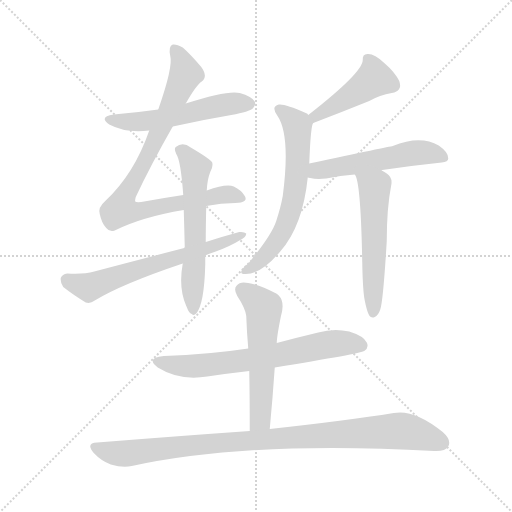
t = 0.00 s
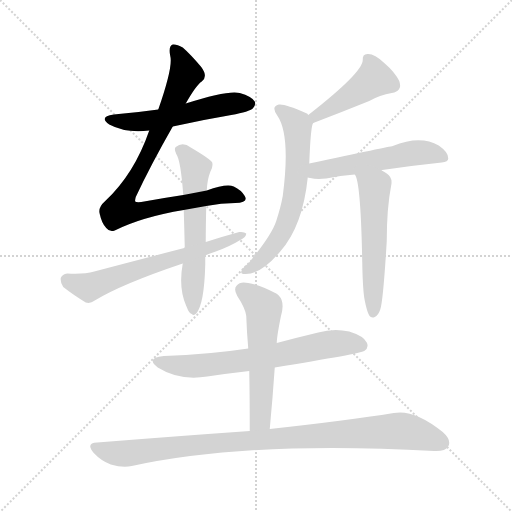
t = 1.68 s
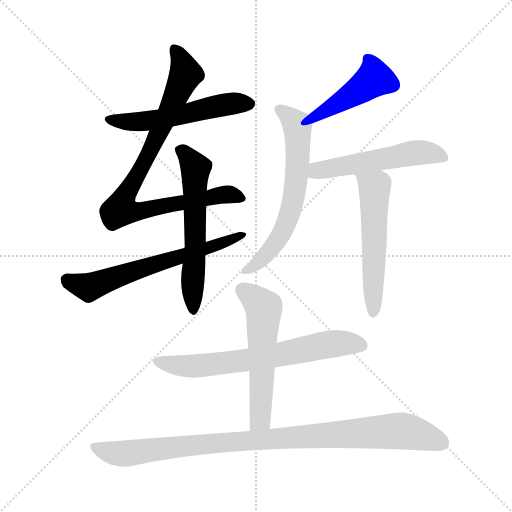
t = 3.35 s
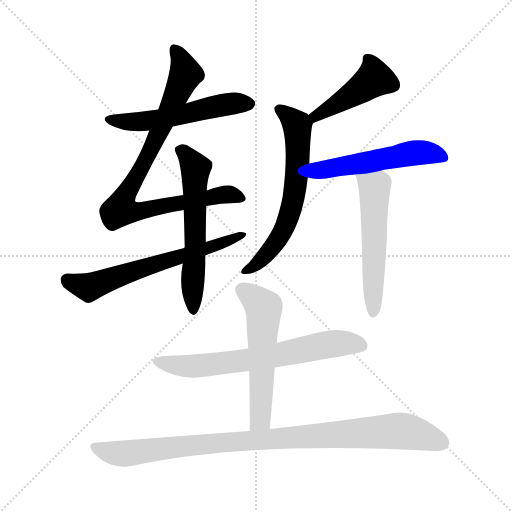
t = 5.03 s
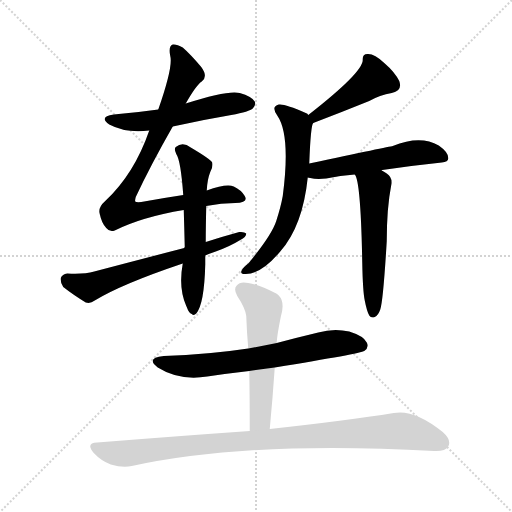
t = 6.71 s
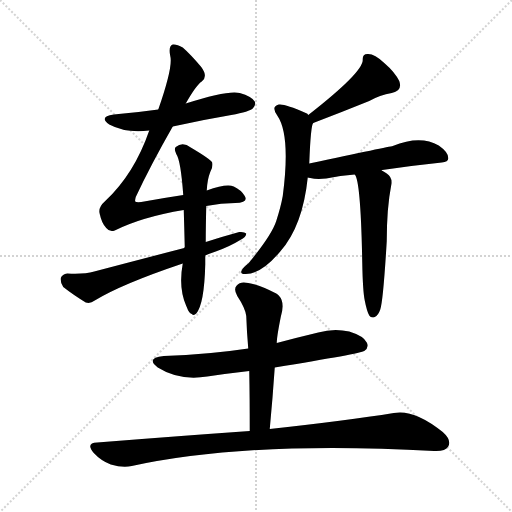
t = 8.39 s

The animated SVG that drew these frames (rendered in a browser with its animation timeline set to each time). Animation: 11 CSS @keyframes rules; one cycle of 8.38 s.

<svg version="1.1" viewBox="0 0 1024 1024" xmlns="http://www.w3.org/2000/svg">
  <g stroke="lightgray" stroke-dasharray="1,1" stroke-width="1" transform="scale(4, 4)">
    <line x1="0" y1="0" x2="256" y2="256"></line>
    <line x1="256" y1="0" x2="0" y2="256"></line>
    <line x1="128" y1="0" x2="128" y2="256"></line>
    <line x1="0" y1="128" x2="256" y2="128"></line>
  </g>
<g transform="scale(1, -1) translate(0, -900)">
   <style type="text/css">
    @keyframes keyframes0 {
      from {
       stroke: blue;
       stroke-dashoffset: 538;
       stroke-width: 128;
       }
       64% {
       animation-timing-function: step-end;
       stroke: blue;
       stroke-dashoffset: 0;
       stroke-width: 128;
       }
       to {
       stroke: black;
       stroke-width: 1024;
       }
       }
       #make-me-a-hanzi-animation-0 {
         animation: keyframes0 0.687826s both;
         animation-delay: 0.000000s;
         animation-timing-function: linear;
       }
    @keyframes keyframes1 {
      from {
       stroke: blue;
       stroke-dashoffset: 853;
       stroke-width: 128;
       }
       74% {
       animation-timing-function: step-end;
       stroke: blue;
       stroke-dashoffset: 0;
       stroke-width: 128;
       }
       to {
       stroke: black;
       stroke-width: 1024;
       }
       }
       #make-me-a-hanzi-animation-1 {
         animation: keyframes1 0.944173s both;
         animation-delay: 0.687826s;
         animation-timing-function: linear;
       }
    @keyframes keyframes2 {
      from {
       stroke: blue;
       stroke-dashoffset: 585;
       stroke-width: 128;
       }
       66% {
       animation-timing-function: step-end;
       stroke: blue;
       stroke-dashoffset: 0;
       stroke-width: 128;
       }
       to {
       stroke: black;
       stroke-width: 1024;
       }
       }
       #make-me-a-hanzi-animation-2 {
         animation: keyframes2 0.726074s both;
         animation-delay: 1.631999s;
         animation-timing-function: linear;
       }
    @keyframes keyframes3 {
      from {
       stroke: blue;
       stroke-dashoffset: 628;
       stroke-width: 128;
       }
       67% {
       animation-timing-function: step-end;
       stroke: blue;
       stroke-dashoffset: 0;
       stroke-width: 128;
       }
       to {
       stroke: black;
       stroke-width: 1024;
       }
       }
       #make-me-a-hanzi-animation-3 {
         animation: keyframes3 0.761068s both;
         animation-delay: 2.358073s;
         animation-timing-function: linear;
       }
    @keyframes keyframes4 {
      from {
       stroke: blue;
       stroke-dashoffset: 447;
       stroke-width: 128;
       }
       59% {
       animation-timing-function: step-end;
       stroke: blue;
       stroke-dashoffset: 0;
       stroke-width: 128;
       }
       to {
       stroke: black;
       stroke-width: 1024;
       }
       }
       #make-me-a-hanzi-animation-4 {
         animation: keyframes4 0.613770s both;
         animation-delay: 3.119141s;
         animation-timing-function: linear;
       }
    @keyframes keyframes5 {
      from {
       stroke: blue;
       stroke-dashoffset: 629;
       stroke-width: 128;
       }
       67% {
       animation-timing-function: step-end;
       stroke: blue;
       stroke-dashoffset: 0;
       stroke-width: 128;
       }
       to {
       stroke: black;
       stroke-width: 1024;
       }
       }
       #make-me-a-hanzi-animation-5 {
         animation: keyframes5 0.761882s both;
         animation-delay: 3.732910s;
         animation-timing-function: linear;
       }
    @keyframes keyframes6 {
      from {
       stroke: blue;
       stroke-dashoffset: 529;
       stroke-width: 128;
       }
       63% {
       animation-timing-function: step-end;
       stroke: blue;
       stroke-dashoffset: 0;
       stroke-width: 128;
       }
       to {
       stroke: black;
       stroke-width: 1024;
       }
       }
       #make-me-a-hanzi-animation-6 {
         animation: keyframes6 0.680501s both;
         animation-delay: 4.494792s;
         animation-timing-function: linear;
       }
    @keyframes keyframes7 {
      from {
       stroke: blue;
       stroke-dashoffset: 542;
       stroke-width: 128;
       }
       64% {
       animation-timing-function: step-end;
       stroke: blue;
       stroke-dashoffset: 0;
       stroke-width: 128;
       }
       to {
       stroke: black;
       stroke-width: 1024;
       }
       }
       #make-me-a-hanzi-animation-7 {
         animation: keyframes7 0.691081s both;
         animation-delay: 5.175293s;
         animation-timing-function: linear;
       }
    @keyframes keyframes8 {
      from {
       stroke: blue;
       stroke-dashoffset: 664;
       stroke-width: 128;
       }
       68% {
       animation-timing-function: step-end;
       stroke: blue;
       stroke-dashoffset: 0;
       stroke-width: 128;
       }
       to {
       stroke: black;
       stroke-width: 1024;
       }
       }
       #make-me-a-hanzi-animation-8 {
         animation: keyframes8 0.790365s both;
         animation-delay: 5.866374s;
         animation-timing-function: linear;
       }
    @keyframes keyframes9 {
      from {
       stroke: blue;
       stroke-dashoffset: 553;
       stroke-width: 128;
       }
       64% {
       animation-timing-function: step-end;
       stroke: blue;
       stroke-dashoffset: 0;
       stroke-width: 128;
       }
       to {
       stroke: black;
       stroke-width: 1024;
       }
       }
       #make-me-a-hanzi-animation-9 {
         animation: keyframes9 0.700033s both;
         animation-delay: 6.656738s;
         animation-timing-function: linear;
       }
    @keyframes keyframes10 {
      from {
       stroke: blue;
       stroke-dashoffset: 956;
       stroke-width: 128;
       }
       76% {
       animation-timing-function: step-end;
       stroke: blue;
       stroke-dashoffset: 0;
       stroke-width: 128;
       }
       to {
       stroke: black;
       stroke-width: 1024;
       }
       }
       #make-me-a-hanzi-animation-10 {
         animation: keyframes10 1.027995s both;
         animation-delay: 7.356771s;
         animation-timing-function: linear;
       }
</style>
<path d="M 345.5 647.0 Q 403.5 660.0 462.5 670.0 Q 499.5 677.0 505.5 683.0 Q 512.5 690.0 509.5 697.0 Q 503.5 707.0 479.5 714.0 Q 455.5 720.0 371.5 693.0 L 316.5 681.0 Q 274.5 675.0 227.5 671.0 Q 196.5 667.0 218.5 651.0 Q 252.5 633.0 298.5 639.0 L 345.5 647.0 Z" fill="lightgray"></path> 
<path d="M 412.5 488.0 Q 442.5 494.0 470.5 494.0 Q 497.5 495.0 489.5 508.0 Q 482.5 520.0 467.5 527.0 Q 452.5 533.0 413.5 519.0 L 366.5 510.0 Q 326.5 504.0 282.5 496.0 Q 272.5 495.0 270.5 497.0 Q 269.5 498.0 271.5 506.0 Q 301.5 570.0 345.5 647.0 L 371.5 693.0 Q 392.5 730.0 403.5 737.0 Q 416.5 747.0 402.5 766.0 Q 381.5 791.0 365.5 805.0 Q 353.5 812.0 345.5 811.0 Q 336.5 808.0 340.5 788.0 Q 346.5 767.0 316.5 681.0 L 298.5 639.0 Q 268.5 552.0 210.5 498.0 Q 195.5 485.0 199.5 472.0 Q 203.5 453.0 212.5 444.0 Q 219.5 435.0 229.5 439.0 Q 283.5 466.0 367.5 480.0 L 412.5 488.0 Z" fill="lightgray"></path> 
<path d="M 413.5 519.0 Q 414.5 541.0 420.5 556.0 Q 426.5 566.0 424.5 575.0 Q 420.5 582.0 381.5 605.0 Q 365.5 617.0 351.5 606.0 Q 347.5 602.0 352.5 592.0 Q 361.5 579.0 366.5 510.0 L 367.5 480.0 Q 368.5 446.0 369.5 406.0 Q 368.5 405.0 368.5 404.0 L 365.5 373.0 Q 356.5 324.0 372.5 288.0 L 373.5 286.0 Q 377.5 274.0 383.5 272.0 Q 387.5 268.0 392.5 273.0 Q 408.5 292.0 410.5 371.0 Q 410.5 380.0 410.5 389.0 L 411.5 416.0 Q 411.5 447.0 412.5 488.0 L 413.5 519.0 Z" fill="lightgray"></path> 
<path d="M 368.5 404.0 Q 283.5 382.0 188.5 357.0 Q 167.5 351.0 134.5 353.0 Q 124.5 352.0 121.5 344.0 Q 120.5 334.0 126.5 326.0 Q 145.5 311.0 171.5 295.0 Q 180.5 292.0 189.5 299.0 Q 243.5 332.0 365.5 373.0 L 410.5 389.0 Q 419.5 393.0 431.5 397.0 Q 459.5 407.0 480.5 420.0 Q 492.5 426.0 492.5 433.0 Q 488.5 437.0 478.5 436.0 Q 445.5 427.0 411.5 416.0 L 368.5 404.0 Z" fill="lightgray"></path> 
<path d="M 626.5 654.0 Q 681.5 675.0 738.5 698.0 Q 759.5 710.0 783.5 714.0 Q 805.5 718.0 798.5 738.0 Q 789.5 756.0 768.5 774.0 Q 749.5 792.0 736.5 792.0 Q 724.5 793.0 725.5 780.0 Q 725.5 755.0 616.5 670.0 C 592.5 652.0 598.5 643.0 626.5 654.0 Z" fill="lightgray"></path> 
<path d="M 618.5 573.0 Q 621.5 651.0 626.5 654.0 C 628.5 662.0 628.5 662.0 616.5 670.0 Q 615.5 673.0 611.5 674.0 Q 569.5 693.0 557.5 691.0 Q 541.5 687.0 554.5 669.0 Q 581.5 630.0 565.5 508.0 Q 561.5 486.0 552.5 458.0 Q 543.5 430.0 497.5 374.0 Q 484.5 364.0 482.5 357.0 Q 481.5 351.0 491.5 352.0 Q 522.5 352.0 560.5 397.0 Q 605.5 448.0 615.5 545.0 L 618.5 573.0 Z" fill="lightgray"></path> 
<path d="M 763.5 559.0 Q 763.5 560.0 764.5 560.0 Q 825.5 569.0 883.5 575.0 Q 896.5 576.0 896.5 583.0 Q 897.5 595.0 877.5 609.0 Q 840.5 630.0 785.5 608.0 Q 778.5 607.0 618.5 573.0 C 589.5 567.0 586.5 551.0 615.5 545.0 Q 616.5 545.0 620.5 544.0 Q 632.5 541.0 652.5 543.0 Q 680.5 549.0 709.5 551.0 C 739.5 553.0 741.5 554.0 763.5 559.0 Z" fill="lightgray"></path> 
<path d="M 729.5 299.0 Q 733.5 278.0 738.5 269.0 Q 742.5 263.0 749.5 266.0 Q 756.5 269.0 760.5 281.0 Q 766.5 299.0 773.5 418.0 Q 773.5 484.0 782.5 530.0 Q 785.5 545.0 773.5 553.0 Q 767.5 557.0 763.5 559.0 C 737.5 574.0 697.5 578.0 709.5 551.0 Q 721.5 539.0 724.5 375.0 Q 725.5 318.0 729.5 299.0 Z" fill="lightgray"></path> 
<path d="M 549.5 165.0 Q 721.5 193.0 728.5 198.0 Q 738.5 205.0 733.5 215.0 Q 727.5 228.0 698.5 237.0 Q 667.5 244.0 636.5 235.0 Q 594.5 225.0 553.5 214.0 L 496.5 203.0 Q 417.5 191.0 327.5 188.0 Q 290.5 184.0 315.5 165.0 Q 358.5 138.0 414.5 147.0 Q 454.5 153.0 498.5 158.0 L 549.5 165.0 Z" fill="lightgray"></path> 
<path d="M 539.5 42.0 Q 545.5 106.0 549.5 165.0 L 553.5 214.0 Q 553.5 226.0 561.5 266.0 Q 570.5 296.0 557.5 309.0 Q 554.5 312.0 552.5 313.0 Q 518.5 331.0 496.5 334.0 Q 480.5 338.0 473.5 329.0 Q 466.5 322.0 474.5 308.0 Q 490.5 284.0 492.5 268.0 Q 493.5 237.0 496.5 203.0 L 498.5 158.0 Q 499.5 103.0 499.5 38.0 C 499.5 8.0 536.5 12.0 539.5 42.0 Z" fill="lightgray"></path> 
<path d="M 499.5 38.0 Q 357.5 28.0 194.5 15.0 Q 170.5 14.0 187.5 -6.0 Q 202.5 -22.0 221.5 -29.0 Q 245.5 -36.0 263.5 -32.0 Q 498.5 19.0 868.5 -2.0 Q 890.5 -3.0 896.5 7.0 Q 903.5 20.0 885.5 36.0 Q 828.5 82.0 787.5 74.0 Q 694.5 59.0 539.5 42.0 L 499.5 38.0 Z" fill="lightgray"></path> 
      <clipPath id="make-me-a-hanzi-clip-0">
      <path d="M 345.5 647.0 Q 403.5 660.0 462.5 670.0 Q 499.5 677.0 505.5 683.0 Q 512.5 690.0 509.5 697.0 Q 503.5 707.0 479.5 714.0 Q 455.5 720.0 371.5 693.0 L 316.5 681.0 Q 274.5 675.0 227.5 671.0 Q 196.5 667.0 218.5 651.0 Q 252.5 633.0 298.5 639.0 L 345.5 647.0 Z" fill="lightgray"></path>
      </clipPath>
      <path clip-path="url(#make-me-a-hanzi-clip-0)" d="M 220.5 662.0 L 289.5 657.0 L 444.5 690.0 L 498.5 693.0 " fill="none" id="make-me-a-hanzi-animation-0" stroke-dasharray="410 820" stroke-linecap="round"></path>

      <clipPath id="make-me-a-hanzi-clip-1">
      <path d="M 412.5 488.0 Q 442.5 494.0 470.5 494.0 Q 497.5 495.0 489.5 508.0 Q 482.5 520.0 467.5 527.0 Q 452.5 533.0 413.5 519.0 L 366.5 510.0 Q 326.5 504.0 282.5 496.0 Q 272.5 495.0 270.5 497.0 Q 269.5 498.0 271.5 506.0 Q 301.5 570.0 345.5 647.0 L 371.5 693.0 Q 392.5 730.0 403.5 737.0 Q 416.5 747.0 402.5 766.0 Q 381.5 791.0 365.5 805.0 Q 353.5 812.0 345.5 811.0 Q 336.5 808.0 340.5 788.0 Q 346.5 767.0 316.5 681.0 L 298.5 639.0 Q 268.5 552.0 210.5 498.0 Q 195.5 485.0 199.5 472.0 Q 203.5 453.0 212.5 444.0 Q 219.5 435.0 229.5 439.0 Q 283.5 466.0 367.5 480.0 L 412.5 488.0 Z" fill="lightgray"></path>
      </clipPath>
      <path clip-path="url(#make-me-a-hanzi-clip-1)" d="M 349.5 802.0 L 371.5 752.0 L 288.5 573.0 L 250.5 511.0 L 240.5 481.0 L 286.5 478.0 L 442.5 510.0 L 477.5 504.0 " fill="none" id="make-me-a-hanzi-animation-1" stroke-dasharray="725 1450" stroke-linecap="round"></path>

      <clipPath id="make-me-a-hanzi-clip-2">
      <path d="M 413.5 519.0 Q 414.5 541.0 420.5 556.0 Q 426.5 566.0 424.5 575.0 Q 420.5 582.0 381.5 605.0 Q 365.5 617.0 351.5 606.0 Q 347.5 602.0 352.5 592.0 Q 361.5 579.0 366.5 510.0 L 367.5 480.0 Q 368.5 446.0 369.5 406.0 Q 368.5 405.0 368.5 404.0 L 365.5 373.0 Q 356.5 324.0 372.5 288.0 L 373.5 286.0 Q 377.5 274.0 383.5 272.0 Q 387.5 268.0 392.5 273.0 Q 408.5 292.0 410.5 371.0 Q 410.5 380.0 410.5 389.0 L 411.5 416.0 Q 411.5 447.0 412.5 488.0 L 413.5 519.0 Z" fill="lightgray"></path>
      </clipPath>
      <path clip-path="url(#make-me-a-hanzi-clip-2)" d="M 361.5 600.0 L 379.5 583.0 L 390.5 560.0 L 387.5 281.0 " fill="none" id="make-me-a-hanzi-animation-2" stroke-dasharray="457 914" stroke-linecap="round"></path>

      <clipPath id="make-me-a-hanzi-clip-3">
      <path d="M 368.5 404.0 Q 283.5 382.0 188.5 357.0 Q 167.5 351.0 134.5 353.0 Q 124.5 352.0 121.5 344.0 Q 120.5 334.0 126.5 326.0 Q 145.5 311.0 171.5 295.0 Q 180.5 292.0 189.5 299.0 Q 243.5 332.0 365.5 373.0 L 410.5 389.0 Q 419.5 393.0 431.5 397.0 Q 459.5 407.0 480.5 420.0 Q 492.5 426.0 492.5 433.0 Q 488.5 437.0 478.5 436.0 Q 445.5 427.0 411.5 416.0 L 368.5 404.0 Z" fill="lightgray"></path>
      </clipPath>
      <path clip-path="url(#make-me-a-hanzi-clip-3)" d="M 133.5 340.0 L 180.5 326.0 L 434.5 410.0 L 485.5 432.0 " fill="none" id="make-me-a-hanzi-animation-3" stroke-dasharray="500 1000" stroke-linecap="round"></path>

      <clipPath id="make-me-a-hanzi-clip-4">
      <path d="M 626.5 654.0 Q 681.5 675.0 738.5 698.0 Q 759.5 710.0 783.5 714.0 Q 805.5 718.0 798.5 738.0 Q 789.5 756.0 768.5 774.0 Q 749.5 792.0 736.5 792.0 Q 724.5 793.0 725.5 780.0 Q 725.5 755.0 616.5 670.0 C 592.5 652.0 598.5 643.0 626.5 654.0 Z" fill="lightgray"></path>
      </clipPath>
      <path clip-path="url(#make-me-a-hanzi-clip-4)" d="M 734.5 783.0 L 742.5 772.0 L 748.5 742.0 L 642.5 673.0 L 632.5 672.0 L 631.5 662.0 " fill="none" id="make-me-a-hanzi-animation-4" stroke-dasharray="319 638" stroke-linecap="round"></path>

      <clipPath id="make-me-a-hanzi-clip-5">
      <path d="M 618.5 573.0 Q 621.5 651.0 626.5 654.0 C 628.5 662.0 628.5 662.0 616.5 670.0 Q 615.5 673.0 611.5 674.0 Q 569.5 693.0 557.5 691.0 Q 541.5 687.0 554.5 669.0 Q 581.5 630.0 565.5 508.0 Q 561.5 486.0 552.5 458.0 Q 543.5 430.0 497.5 374.0 Q 484.5 364.0 482.5 357.0 Q 481.5 351.0 491.5 352.0 Q 522.5 352.0 560.5 397.0 Q 605.5 448.0 615.5 545.0 L 618.5 573.0 Z" fill="lightgray"></path>
      </clipPath>
      <path clip-path="url(#make-me-a-hanzi-clip-5)" d="M 559.5 679.0 L 594.5 650.0 L 596.5 586.0 L 587.5 504.0 L 557.5 424.0 L 521.5 379.0 L 489.5 358.0 " fill="none" id="make-me-a-hanzi-animation-5" stroke-dasharray="501 1002" stroke-linecap="round"></path>

      <clipPath id="make-me-a-hanzi-clip-6">
      <path d="M 763.5 559.0 Q 763.5 560.0 764.5 560.0 Q 825.5 569.0 883.5 575.0 Q 896.5 576.0 896.5 583.0 Q 897.5 595.0 877.5 609.0 Q 840.5 630.0 785.5 608.0 Q 778.5 607.0 618.5 573.0 C 589.5 567.0 586.5 551.0 615.5 545.0 Q 616.5 545.0 620.5 544.0 Q 632.5 541.0 652.5 543.0 Q 680.5 549.0 709.5 551.0 C 739.5 553.0 741.5 554.0 763.5 559.0 Z" fill="lightgray"></path>
      </clipPath>
      <path clip-path="url(#make-me-a-hanzi-clip-6)" d="M 619.5 552.0 L 662.5 566.0 L 829.5 594.0 L 852.5 595.0 L 886.5 585.0 " fill="none" id="make-me-a-hanzi-animation-6" stroke-dasharray="401 802" stroke-linecap="round"></path>

      <clipPath id="make-me-a-hanzi-clip-7">
      <path d="M 729.5 299.0 Q 733.5 278.0 738.5 269.0 Q 742.5 263.0 749.5 266.0 Q 756.5 269.0 760.5 281.0 Q 766.5 299.0 773.5 418.0 Q 773.5 484.0 782.5 530.0 Q 785.5 545.0 773.5 553.0 Q 767.5 557.0 763.5 559.0 C 737.5 574.0 697.5 578.0 709.5 551.0 Q 721.5 539.0 724.5 375.0 Q 725.5 318.0 729.5 299.0 Z" fill="lightgray"></path>
      </clipPath>
      <path clip-path="url(#make-me-a-hanzi-clip-7)" d="M 718.5 548.0 L 748.5 524.0 L 749.5 516.0 L 746.5 276.0 " fill="none" id="make-me-a-hanzi-animation-7" stroke-dasharray="414 828" stroke-linecap="round"></path>

      <clipPath id="make-me-a-hanzi-clip-8">
      <path d="M 549.5 165.0 Q 721.5 193.0 728.5 198.0 Q 738.5 205.0 733.5 215.0 Q 727.5 228.0 698.5 237.0 Q 667.5 244.0 636.5 235.0 Q 594.5 225.0 553.5 214.0 L 496.5 203.0 Q 417.5 191.0 327.5 188.0 Q 290.5 184.0 315.5 165.0 Q 358.5 138.0 414.5 147.0 Q 454.5 153.0 498.5 158.0 L 549.5 165.0 Z" fill="lightgray"></path>
      </clipPath>
      <path clip-path="url(#make-me-a-hanzi-clip-8)" d="M 319.5 178.0 L 377.5 167.0 L 559.5 189.0 L 674.5 214.0 L 722.5 209.0 " fill="none" id="make-me-a-hanzi-animation-8" stroke-dasharray="536 1072" stroke-linecap="round"></path>

      <clipPath id="make-me-a-hanzi-clip-9">
      <path d="M 539.5 42.0 Q 545.5 106.0 549.5 165.0 L 553.5 214.0 Q 553.5 226.0 561.5 266.0 Q 570.5 296.0 557.5 309.0 Q 554.5 312.0 552.5 313.0 Q 518.5 331.0 496.5 334.0 Q 480.5 338.0 473.5 329.0 Q 466.5 322.0 474.5 308.0 Q 490.5 284.0 492.5 268.0 Q 493.5 237.0 496.5 203.0 L 498.5 158.0 Q 499.5 103.0 499.5 38.0 C 499.5 8.0 536.5 12.0 539.5 42.0 Z" fill="lightgray"></path>
      </clipPath>
      <path clip-path="url(#make-me-a-hanzi-clip-9)" d="M 485.5 319.0 L 527.5 282.0 L 521.5 68.0 L 505.5 46.0 " fill="none" id="make-me-a-hanzi-animation-9" stroke-dasharray="425 850" stroke-linecap="round"></path>

      <clipPath id="make-me-a-hanzi-clip-10">
      <path d="M 499.5 38.0 Q 357.5 28.0 194.5 15.0 Q 170.5 14.0 187.5 -6.0 Q 202.5 -22.0 221.5 -29.0 Q 245.5 -36.0 263.5 -32.0 Q 498.5 19.0 868.5 -2.0 Q 890.5 -3.0 896.5 7.0 Q 903.5 20.0 885.5 36.0 Q 828.5 82.0 787.5 74.0 Q 694.5 59.0 539.5 42.0 L 499.5 38.0 Z" fill="lightgray"></path>
      </clipPath>
      <path clip-path="url(#make-me-a-hanzi-clip-10)" d="M 190.5 5.0 L 224.5 -6.0 L 264.5 -6.0 L 450.5 16.0 L 797.5 38.0 L 832.5 33.0 L 883.5 15.0 " fill="none" id="make-me-a-hanzi-animation-10" stroke-dasharray="828 1656" stroke-linecap="round"></path>

</g>
</svg>
